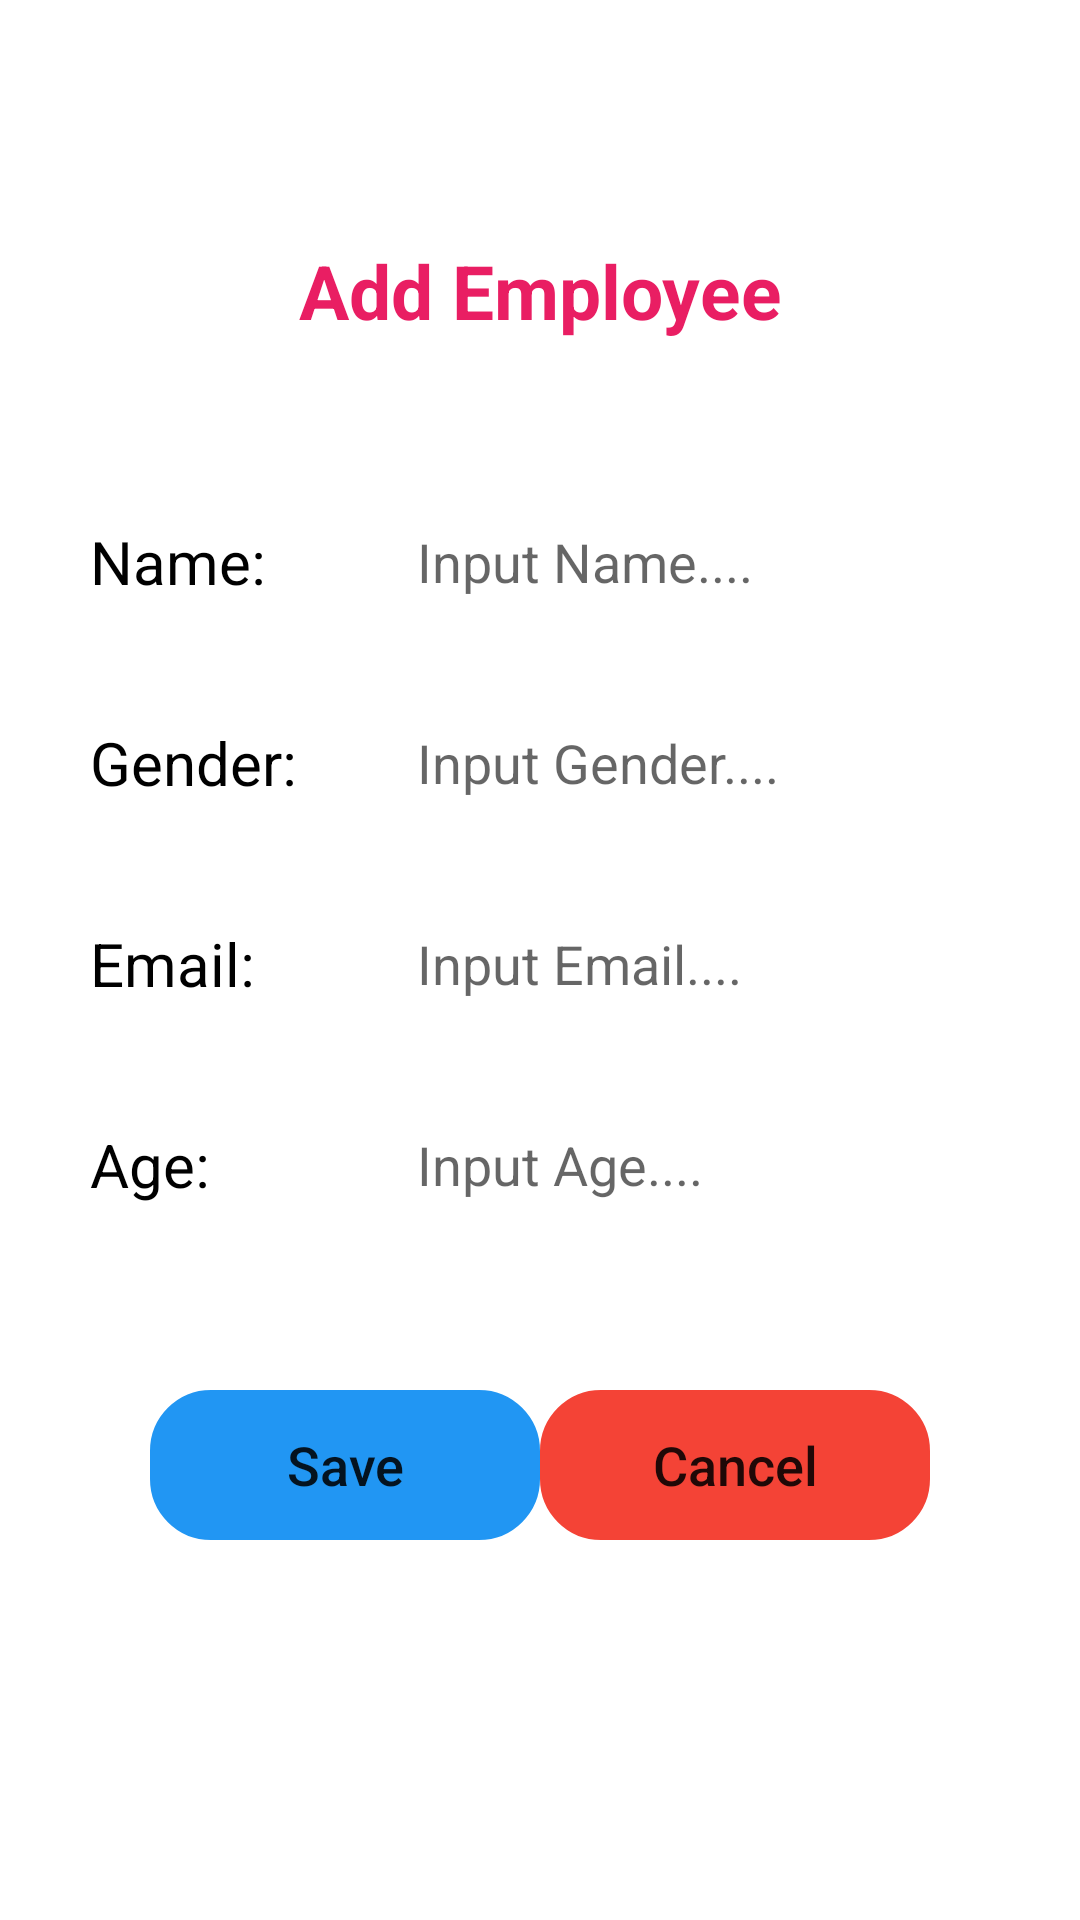

Write the Android layout XML for this screen, with the resource values it uses.
<!-- AndroidManifest.xml: application theme Theme.BaiTap_Lab09_CRUD_API -->
<!-- res/layout/activity_add_employee.xml -->
<?xml version="1.0" encoding="utf-8"?>
<androidx.constraintlayout.widget.ConstraintLayout xmlns:android="http://schemas.android.com/apk/res/android"
    xmlns:app="http://schemas.android.com/apk/res-auto"
    xmlns:tools="http://schemas.android.com/tools"
    android:layout_width="match_parent"
    android:layout_height="match_parent"
    tools:context=".AddEmployee">

    <TextView
        android:id="@+id/tvAddEmp"
        android:layout_width="wrap_content"
        android:layout_height="wrap_content"
        android:layout_marginTop="80dp"
        android:text="Add Employee"
        android:textColor="#E91E63"
        android:textSize="25sp"
        android:textStyle="bold"
        app:layout_constraintEnd_toEndOf="parent"
        app:layout_constraintStart_toStartOf="parent"
        app:layout_constraintTop_toTopOf="parent"></TextView>
    <TextView
        android:id="@+id/tvName1"
        android:layout_width="wrap_content"
        android:layout_height="wrap_content"
        android:text="Name: "
        android:textSize="20sp"
        android:textColor="@color/black"
        app:layout_constraintTop_toBottomOf="@id/tvAddEmp"
        app:layout_constraintStart_toStartOf="parent"
        android:layout_marginTop="60dp"
        android:layout_marginLeft="30dp"></TextView>
    <TextView
        android:id="@+id/tvGender1"
        android:layout_width="wrap_content"
        android:layout_height="wrap_content"
        android:text="Gender: "
        android:textSize="20sp"
        android:textColor="@color/black"
        app:layout_constraintTop_toBottomOf="@id/tvName1"
        app:layout_constraintStart_toStartOf="parent"
        android:layout_marginTop="40dp"
        android:layout_marginLeft="30dp"></TextView>
    <TextView
        android:id="@+id/tvMail1"
        android:layout_width="wrap_content"
        android:layout_height="wrap_content"
        android:text="Email: "
        android:textSize="20sp"
        android:textColor="@color/black"
        app:layout_constraintTop_toBottomOf="@id/tvGender1"
        app:layout_constraintStart_toStartOf="parent"
        android:layout_marginTop="40dp"
        android:layout_marginLeft="30dp"></TextView>
    <TextView
        android:id="@+id/tvAge1"
        android:layout_width="wrap_content"
        android:layout_height="wrap_content"
        android:text="Age: "
        android:textSize="20sp"
        android:textColor="@color/black"
        app:layout_constraintTop_toBottomOf="@id/tvMail1"
        app:layout_constraintStart_toStartOf="parent"
        android:layout_marginTop="40dp"
        android:layout_marginLeft="30dp"></TextView>
    <EditText
        android:id="@+id/edtName1"
        android:layout_width="0dp"
        android:layout_height="50dp"
        android:hint="Input Name...."
        android:paddingLeft="20dp"
        android:background="@drawable/custem_edt"
        app:layout_constraintTop_toTopOf="@id/tvName1"
        app:layout_constraintStart_toEndOf="@id/tvName1"
        app:layout_constraintBottom_toBottomOf="@id/tvName1"
        app:layout_constraintStart_toStartOf="@id/edtGender1"
        app:layout_constraintEnd_toEndOf="parent"
        android:layout_marginRight="30dp"></EditText>
    <EditText
        android:id="@+id/edtGender1"
        android:layout_width="0dp"
        android:layout_height="50dp"
        android:hint="Input Gender...."
        android:paddingLeft="20dp"
        android:background="@drawable/custem_edt"
        app:layout_constraintTop_toTopOf="@id/tvGender1"
        app:layout_constraintStart_toEndOf="@id/tvGender1"
        app:layout_constraintBottom_toBottomOf="@id/tvGender1"
        app:layout_constraintEnd_toEndOf="parent"
        android:layout_marginRight="30dp"
        android:layout_marginLeft="15dp"></EditText>
    <EditText
        android:id="@+id/edtEmail1"
        android:layout_width="0dp"
        android:layout_height="50dp"
        android:hint="Input Email...."
        android:paddingLeft="20dp"
        android:background="@drawable/custem_edt"
        app:layout_constraintTop_toTopOf="@id/tvMail1"
        app:layout_constraintStart_toEndOf="@id/tvMail1"
        app:layout_constraintBottom_toBottomOf="@id/tvMail1"
        app:layout_constraintStart_toStartOf="@id/edtGender1"
        app:layout_constraintEnd_toEndOf="parent"
        android:layout_marginRight="30dp"></EditText>
    <EditText
        android:id="@+id/edtAge1"
        android:layout_width="0dp"
        android:layout_height="50dp"
        android:hint="Input Age...."
        android:paddingLeft="20dp"
        android:background="@drawable/custem_edt"
        app:layout_constraintTop_toTopOf="@id/tvAge1"
        app:layout_constraintStart_toEndOf="@id/tvAge1"
        app:layout_constraintBottom_toBottomOf="@id/tvAge1"
        app:layout_constraintEnd_toEndOf="parent"
        app:layout_constraintStart_toStartOf="@id/edtGender1"
        android:layout_marginRight="30dp"></EditText>
    <Button
        android:id="@+id/btnSave"
        android:layout_width="130dp"
        android:layout_height="50dp"
        android:text="Save"
        android:background="@drawable/custem_button"
        android:textAllCaps="false"
        android:textSize="18sp"
        app:backgroundTint="#2196F3"
        app:layout_constraintStart_toStartOf="parent"
        app:layout_constraintTop_toBottomOf="@id/edtAge1"
        android:layout_marginTop="50dp"
        android:layout_marginLeft="50dp"></Button>

    <Button
        android:id="@+id/btnCancel1"
        android:layout_width="130dp"
        android:layout_height="50dp"
        android:layout_marginTop="50dp"
        android:layout_marginRight="50dp"
        android:background="@drawable/custem_button"
        android:text="Cancel"
        android:textAllCaps="false"
        android:textSize="18sp"
        app:backgroundTint="#F44336"
        app:layout_constraintEnd_toEndOf="parent"
        app:layout_constraintTop_toBottomOf="@id/edtAge1"></Button>


</androidx.constraintlayout.widget.ConstraintLayout>
<!-- resources referenced by this layout -->
<resources>
  <!-- drawable custem_button (drawable) -->
  <?xml version="1.0" encoding="utf-8"?>
  <shape xmlns:android="http://schemas.android.com/apk/res/android"
      android:shape="rectangle">
      <stroke android:width="2px"></stroke>
      <corners android:radius="20dp"></corners>
  
  </shape>
  <style name="Theme.BaiTap_Lab09_CRUD_API" parent="Theme.MaterialComponents.DayNight.NoActionBar">
          
          <item name="colorPrimary">@color/purple_500</item>
          <item name="colorPrimaryVariant">@color/purple_700</item>
          <item name="colorOnPrimary">@color/white</item>
          
          <item name="colorSecondary">@color/teal_200</item>
          <item name="colorSecondaryVariant">@color/teal_700</item>
          <item name="colorOnSecondary">@color/black</item>
          
          <item name="android:statusBarColor" tools:targetApi="l">?attr/colorPrimaryVariant</item>
          
      </style>
  <!-- not gathered from this repository: default colours our renderer supplied (Android Studio template values) -->
  <color name="purple_500">#FF6200EE</color>
  <color name="purple_700">#FF3700B3</color>
  <color name="teal_200">#FF03DAC5</color>
  <color name="teal_700">#FF018786</color>
  <color name="black">#FF000000</color>
  <color name="white">#FFFFFFFF</color>
</resources>
